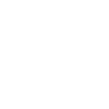
t = 0.00 s
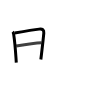
t = 2.75 s
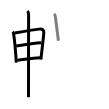
t = 5.50 s
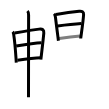
t = 8.50 s
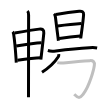
t = 11.25 s
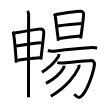
t = 14.00 s

The animated SVG that drew these frames (rendered in a browser with its animation timeline set to each time). Animation: 14 SMIL elements (animate=14); one cycle of 14.00 s.

<svg width="109px" height="109px" viewBox="0 0 px 109px" xmlns="http://www.w3.org/2000/svg" xmlns:xlink="http://www.w3.org/1999/xlink" xml:space="preserve" version="1.1"  baseProfile="full">
<path d="M12.65,31.74c0.68,0.68,0.94,1.83,1.08,2.88c0.79,5.28,1.7,15.06,2.26,23.39c0.11,1.6,0.21,3.15,0.29,4.6" style="fill:none;stroke:black;stroke-width:3;opacity:0">
  <animate attributeType="CSS" attributeName="opacity" from="0" to="1" begin="0s" dur="1s" repeatCount="Indefinite" fill="freeze" />
</path>
<path d="M14.64,33.05c8.65-1.5,18.57-3.21,24.5-3.92c3.38-0.4,4.97,0.6,4.66,4.11c-0.42,4.7-1.42,13.44-2.29,20.76c-0.23,1.96-0.46,3.81-0.66,5.46" style="fill:none;stroke:black;stroke-width:3;opacity:0">
  <animate attributeType="CSS" attributeName="opacity" from="0" to="1" begin="1s" dur="1s" repeatCount="Indefinite" fill="freeze" />
</path>
<path d="M16.2,46.02C23,44.88,34.75,43,41.47,42.7" style="fill:none;stroke:black;stroke-width:3;opacity:0">
  <animate attributeType="CSS" attributeName="opacity" from="0" to="1" begin="2s" dur="1s" repeatCount="Indefinite" fill="freeze" />
</path>
<path d="M17.42,60.2c7.08-0.95,15.58-2.07,23.74-2.48" style="fill:none;stroke:black;stroke-width:3;opacity:0">
  <animate attributeType="CSS" attributeName="opacity" from="0" to="1" begin="3s" dur="1s" repeatCount="Indefinite" fill="freeze" />
</path>
<path d="M27.44,11c1.09,1.09,1.16,2.38,1.16,3.92c0,0.85-0.07,53.48-0.09,74.58c0,3.71-0.01,6.44-0.01,7.75" style="fill:none;stroke:black;stroke-width:3;opacity:0">
  <animate attributeType="CSS" attributeName="opacity" from="0" to="1" begin="4s" dur="1s" repeatCount="Indefinite" fill="freeze" />
</path>
<path d="M54.07,13.8c1,1,1.24,2.17,1.4,3.58c0.5,4.35,1.53,12.36,2.24,17.77c0.4,3.05,0.69,5.28,0.71,5.57" style="fill:none;stroke:black;stroke-width:3;opacity:0">
  <animate attributeType="CSS" attributeName="opacity" from="0" to="1" begin="5s" dur="1s" repeatCount="Indefinite" fill="freeze" />
</path>
<path d="M55.94,14.55c4.23-0.71,16.09-2.52,23.2-3.28c2.73-0.29,4.68,0.43,4.46,3.48c-0.36,5.24-1.49,13.49-2.22,18.75c-0.39,2.78-0.67,4.73-0.67,4.94" style="fill:none;stroke:black;stroke-width:3;opacity:0">
  <animate attributeType="CSS" attributeName="opacity" from="0" to="1" begin="6s" dur="1s" repeatCount="Indefinite" fill="freeze" />
</path>
<path d="M57.67,26.03c5.71-0.78,18.33-2.15,23.79-2.48" style="fill:none;stroke:black;stroke-width:3;opacity:0">
  <animate attributeType="CSS" attributeName="opacity" from="0" to="1" begin="7s" dur="1s" repeatCount="Indefinite" fill="freeze" />
</path>
<path d="M59.21,38.55c3.93-0.62,12.79-1.92,21.08-2.44" style="fill:none;stroke:black;stroke-width:3;opacity:0">
  <animate attributeType="CSS" attributeName="opacity" from="0" to="1" begin="8s" dur="1s" repeatCount="Indefinite" fill="freeze" />
</path>
<path d="M47.85,50.54c2.52,0.76,5.5,0.68,8.05,0.36c11.23-1.4,23.65-2.65,33.48-3.18c2.59-0.14,5.18-0.26,7.75,0.2" style="fill:none;stroke:black;stroke-width:3;opacity:0">
  <animate attributeType="CSS" attributeName="opacity" from="0" to="1" begin="9s" dur="1s" repeatCount="Indefinite" fill="freeze" />
</path>
<path d="M58.75,54.12c0.13,0.92,0.03,1.82-0.46,2.58C55.88,60.5,50,67,42,72.25" style="fill:none;stroke:black;stroke-width:3;opacity:0">
  <animate attributeType="CSS" attributeName="opacity" from="0" to="1" begin="10s" dur="1s" repeatCount="Indefinite" fill="freeze" />
</path>
<path d="M57.29,62.68c2.46,0.7,4.25,0.41,6.09,0.21c7.13-0.76,23.98-2.13,26.61-2.26c3.21-0.15,4.8,1.3,4.37,4.57c-0.54,4.09-4.59,20.3-11.3,29.19c-3.45,4.57-5.28,3.47-8.83-0.17" style="fill:none;stroke:black;stroke-width:3;opacity:0">
  <animate attributeType="CSS" attributeName="opacity" from="0" to="1" begin="11s" dur="1s" repeatCount="Indefinite" fill="freeze" />
</path>
<path d="M64.08,65.74c0.05,0.89-0.38,1.83-0.85,2.69c-2.58,4.75-7.53,9.57-17.26,14.9" style="fill:none;stroke:black;stroke-width:3;opacity:0">
  <animate attributeType="CSS" attributeName="opacity" from="0" to="1" begin="12s" dur="1s" repeatCount="Indefinite" fill="freeze" />
</path>
<path d="M79.01,64.77c0.11,0.85,0.08,1.99-0.47,3.17C75.5,74.5,67.12,86.88,50.87,96.25" style="fill:none;stroke:black;stroke-width:3;opacity:0">
  <animate attributeType="CSS" attributeName="opacity" from="0" to="1" begin="13s" dur="1s" repeatCount="Indefinite" fill="freeze" />
</path>
</svg>
